Labelled photos from "90-Degree Turn Detection.v1i.folder", an image-classification folder in jaganbala2007/sentinel-x. The possible labels are: 90-degree turn, curved road.

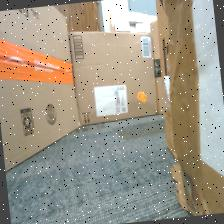
Label: curved road

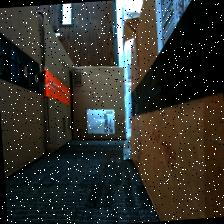
Label: 90-degree turn

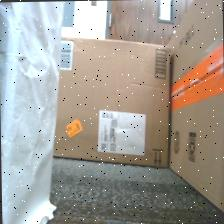
Label: 90-degree turn

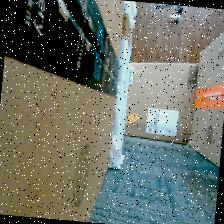
Label: 90-degree turn

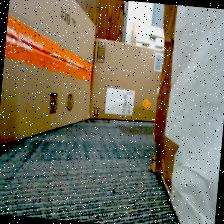
Label: curved road

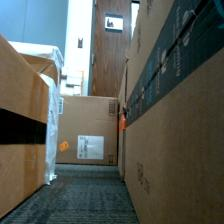
Label: 90-degree turn
